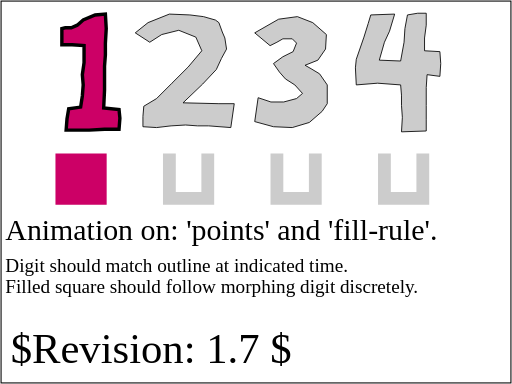
t = 0.00 s
t = 1.00 s: frame unchanged from t = 0.00 s, image omitted
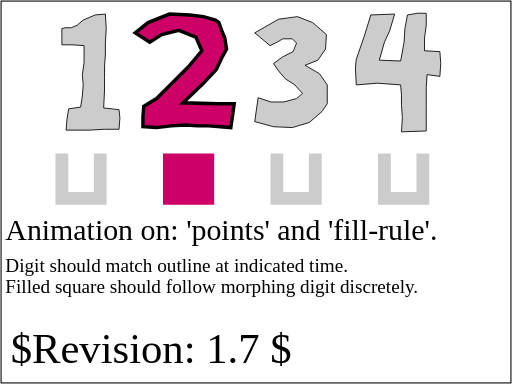
t = 2.00 s
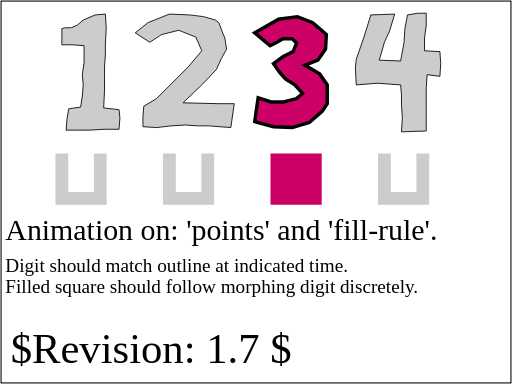
t = 3.00 s
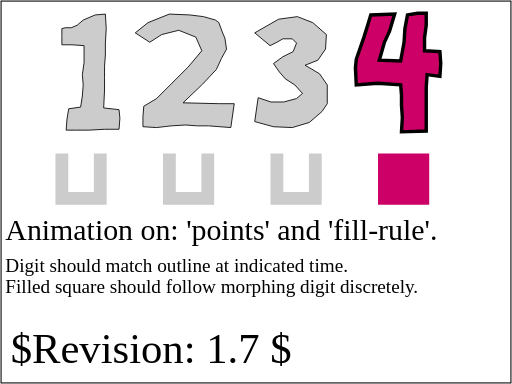
t = 4.00 s
t = 5.00 s: frame unchanged from t = 4.00 s, image omitted

The animated SVG that drew these frames (rendered in a browser with its animation timeline set to each time). Animation: 9 SMIL elements (animate=9); one cycle of 5.00 s.

<?xml version="1.0" encoding="UTF-8"?>
<!-- =====================================================================-->
<!-- animate-elem-34-t.svg                                                -->
<!--                                                                      -->
<!-- Tests animation of attributes 'points' and 'fill-rule'.              -->
<!--                                                                      -->
<!-- Author : Ola Andersson,  14-Oct-2003                                 --><!DOCTYPE svg PUBLIC "-//W3C//DTD SVG 1.1 Tiny//EN" "http://www.w3.org/Graphics/SVG/1.1/DTD/svg11-tiny.dtd">

<svg xmlns="http://www.w3.org/2000/svg" xmlns:xlink="http://www.w3.org/1999/xlink" version="1.1" baseProfile="tiny" id="svg-root" width="100%" height="100%" viewBox="0 0 480 360">
   <SVGTestCase xmlns:testcase="http://www.w3.org/2000/02/svg/testsuite/description/" xmlns="http://www.w3.org/2000/02/svg/testsuite/description/" reviewed="YES" reviewer="VH" owner="OA" desc="Tests animation of attributes 'points' and 'fill-rule'" status="accepted" version="$Revision: 1.7 $" testname="$RCSfile: animate-elem-34-t.svg,v $">
      <OperatorScript>
         <Paragraph>
            The purpose of this test is to test animation of attributes points and fill-rule.
         </Paragraph>
         <Paragraph>
            The test consists of 2 sub-tests. The first test is a polygon shaped as a digit. The polygon 
            has an animation on its vertex points which  morphs the polygon between the numbers 1, 2, 3 
            and 4. The gray outlines indicates the expected position of the polygon at 1, 2, 3 and 4s.
            The second test is 4 paths in a u-shape. They have animated fill-rules. There initial 
            fill-rules are, from left to right, nonzero, evenodd, evenodd (by default value) and evenodd 
            (by default value) The expected result is that one path at a time is filled. The other three 
            paths are not filled but have the u-shape. Which path that should be filled at 
            which time is indicated by the number above it (indicating time in seconds). To enhance the 
            difference between the filled path and the rest, the filled path should always have the 
            same color as the morphing polygon. This is achieved by a discrete color animation.
         </Paragraph>
      </OperatorScript>
   </SVGTestCase>

   <g transform="translate(40,0) scale(0.8)">
      <!-- GRAY SILHOUETTES INDICATING TIME IN SECONDS-->
      <polygon points="248.5,38.5 276.5,22.5 298.5,19.5 316.5,26.5 332.5,40.5 331.5,57.5 322.5,70.5 307.5,76.5             314.5,80.5 324.5,86.5 333.5,99.5 333.5,121.5 327.5,130.5 312.5,143.5 292.5,149.5             270.5,148.5 248.5,142.5 252.5,114.5 267.5,119.5 282.5,119.5 297.5,115.5             304.5,109.5 295.5,99.5 284.5,92.5 277.5,84.5 270.5,74.5 281.5,66.5 293.5,60.5             297.5,50.5 292.5,45.5 281.5,45.5 274.5,49.5 266.5,53.5" fill="#ccc" stroke="rgb(0,0,0)" stroke-width="1"/>
       
      <polygon points="108.5,38.5 123.5,26.5 148.5,16.5 172.5,17.5 188.5,19.5 202.5,23.5 206.5,26.5 210.5,37.5          213.5,44.5 215.5,57.5 209.5,68.5 203.5,81.5 187.5,98.5 164.5,120.5 206.5,121.5          224.5,121.5 220.5,149.5 194.5,147.5 181.5,147.5 167.5,146.5 150.5,147.5          133.5,149.5 117.5,148.5 117.5,136.5 118.5,124.5 133.5,115.5 151.5,97.5 170.5,78.5          186.5,59.5 179.5,43.5 159.5,35.5 139.5,40.5 125.5,49.5" fill="#ccc" stroke="rgb(0,0,0)" stroke-width="1"/>      
       
      <polygon points="26.5,32.5 33.5,32.5 40.5,29.5 47.5,23.5 61.5,17.5 73.5,16.5 74.5,33.5 73.5,50.5 73.5,64.5          72.5,77.5 72.5,90.5 72.5,105.5 71.5,126.5 89.5,128.5 90.5,138.5 89.5,151.5          72.5,151.5 54.5,152.5 38.5,152.5 27.5,152.5 28.5,139.5 30.5,127.5 44.5,125.5          46.5,112.5 47.5,99.5 46.5,87.5 48.5,73.5 48.5,53.5 34.5,52.5 22.5,52.5          22.5,51.5 22.5,41.5 22.5,33.5" fill="#ccc" stroke="rgb(0,0,0)" stroke-width="1"/> 
       
      <polygon points="427.5,17.5 439.5,15.5 449.5,15.5 449.5,29.5 447.5,44.5 447.5,59.5 465.5,60.5 466.5,74.5          465.5,89.5 450.5,87.5 449.5,102.5 449.5,123.5 449.5,140.5 449.5,153.5          420.5,154.5 421.5,137.5 420.5,123.5 420.5,111.5 419.5,99.5 392.5,97.5 367.5,99.5          366.5,79.5 367.5,69.5 376.5,43.5 381.5,27.5 384.5,17.5 412.5,16.5 406.5,36.5          400.5,49.5 394.5,70.5 419.5,71.5 423.5,49.5 424.5,33.5" fill="#ccc" stroke="rgb(0,0,0)" stroke-width="1"/> 
       
      <!-- FIRST TEST, POINTS-->
      <polygon points="26.5,32.5 33.5,32.5 40.5,29.5 47.5,23.5 61.5,17.5 73.5,16.5 74.5,33.5 73.5,50.5 73.5,64.5              72.5,77.5 72.5,90.5 72.5,105.5 71.5,126.5 89.5,128.5 90.5,138.5 89.5,151.5              72.5,151.5 54.5,152.5 38.5,152.5 27.5,152.5 28.5,139.5 30.5,127.5 44.5,125.5              46.5,112.5 47.5,99.5 46.5,87.5 48.5,73.5 48.5,53.5 34.5,52.5 22.5,52.5              22.5,51.5 22.5,41.5 22.5,33.5" fill="rgb(204,0,102)" stroke="rgb(0,0,0)" stroke-width="4">
      <animate attributeName="points" values="26.5,32.5 33.5,32.5 40.5,29.5 47.5,23.5 61.5,17.5 73.5,16.5 74.5,33.5 73.5,50.5 73.5,64.5              72.5,77.5 72.5,90.5 72.5,105.5 71.5,126.5 89.5,128.5 90.5,138.5 89.5,151.5              72.5,151.5 54.5,152.5 38.5,152.5 27.5,152.5 28.5,139.5 30.5,127.5 44.5,125.5              46.5,112.5 47.5,99.5 46.5,87.5 48.5,73.5 48.5,53.5 34.5,52.5 22.5,52.5              22.5,51.5 22.5,41.5 22.5,33.5 ; 108.5,38.5 123.5,26.5 148.5,16.5 172.5,17.5 188.5,19.5 202.5,23.5 206.5,26.5 210.5,37.5          213.5,44.5 215.5,57.5 209.5,68.5 203.5,81.5 187.5,98.5 164.5,120.5 206.5,121.5          224.5,121.5 220.5,149.5 194.5,147.5 181.5,147.5 167.5,146.5 150.5,147.5          133.5,149.5 117.5,148.5 117.5,136.5 118.5,124.5 133.5,115.5 151.5,97.5 170.5,78.5          186.5,59.5 179.5,43.5 159.5,35.5 139.5,40.5 125.5,49.5;           248.5,38.5 276.5,22.5 298.5,19.5 316.5,26.5 332.5,40.5 331.5,57.5 322.5,70.5 307.5,76.5             314.5,80.5 324.5,86.5 333.5,99.5 333.5,121.5 327.5,130.5 312.5,143.5 292.5,149.5             270.5,148.5 248.5,142.5 252.5,114.5 267.5,119.5 282.5,119.5 297.5,115.5             304.5,109.5 295.5,99.5 284.5,92.5 277.5,84.5 270.5,74.5 281.5,66.5 293.5,60.5             297.5,50.5 292.5,45.5 281.5,45.5 274.5,49.5 266.5,53.5 ;              427.5,17.5 439.5,15.5 449.5,15.5 449.5,29.5 447.5,44.5 447.5,59.5 465.5,60.5 466.5,74.5          465.5,89.5 450.5,87.5 449.5,102.5 449.5,123.5 449.5,140.5 449.5,153.5          420.5,154.5 421.5,137.5 420.5,123.5 420.5,111.5 419.5,99.5 392.5,97.5 367.5,99.5          366.5,79.5 367.5,69.5 376.5,43.5 381.5,27.5 384.5,17.5 412.5,16.5 406.5,36.5          400.5,49.5 394.5,70.5 419.5,71.5 423.5,49.5 424.5,33.5" fill="freeze" begin="1" dur="3s"/>
   
    </polygon>  
    
    
    <!-- SECOND TEST, FILL-RULE-->
    <g transform="scale(0.3) translate(-450, 500)">
      <path fill-rule="nonzero" fill="#ccc" stroke="none" d="M 500,100 L 500,300 700,300 700,100 550,100 550,250 650,250 650,100 500,100 z">
         <animate attributeName="fill-rule" values="nonzero; evenodd; evenodd; evenodd" begin="1" dur="4" fill="freeze"/>
         <animate attributeName="fill" from="rgb(204,0,102)" to="#ccc" begin="0" dur="4" calcMode="discrete" fill="freeze"/>
      </path>
    </g>
    <g transform="scale(0.3) translate(-30, 500)">
          <path fill-rule="evenodd" fill="#ccc" stroke="none" d="M 500,100 L 500,300 700,300 700,100 550,100 550,250 650,250 650,100 500,100 z">
         <animate attributeName="fill-rule" values="evenodd; nonzero; evenodd; evenodd" begin="1" dur="4" fill="freeze"/>
         <animate attributeName="fill" from="#ccc" to="rgb(204,0,102)" begin="1" dur="2" calcMode="discrete" fill="remove"/>
      </path>
    </g>
    <g transform="scale(0.3) translate(390, 500)">
          <path fill-rule="evenodd" fill="#ccc" stroke="none" d="M 500,100 L 500,300 700,300 700,100 550,100 550,250 650,250 650,100 500,100 z">
         <animate attributeName="fill-rule" values="evenodd; evenodd; nonzero; evenodd" begin="1" dur="4" fill="freeze"/>
         <animate attributeName="fill" from="#ccc" to="rgb(204,0,102)" begin="2" dur="2" calcMode="discrete" fill="remove"/>
      </path>
    </g>
    <g transform="scale(0.3) translate(810, 500)">
          <path fill-rule="evenodd" fill="#ccc" stroke="none" d="M 500,100 L 500,300 700,300 700,100 550,100 550,250 650,250 650,100 500,100 z">
         <animate attributeName="fill-rule" values="evenodd; evenodd; evenodd; nonzero" begin="1" dur="4" fill="freeze"/>
         <animate attributeName="fill" from="#ccc" to="rgb(204,0,102)" begin="3" dur="2" calcMode="discrete" fill="freeze"/>
      </path>
    </g>
 </g>
 
 
 <text x="5" y="225" font-size="28">Animation on: 'points' and 'fill-rule'.</text>
 <text x="5" y="255" font-size="18">Digit should match outline at indicated time.</text>
 <text x="5" y="275" font-size="18">Filled square should follow morphing digit discretely.</text>
       
<text id="revision" x="10" y="340" font-size="40" stroke="none" fill="black">$Revision: 1.7 $</text>
<rect id="test-frame" x="1" y="1" width="478" height="358" fill="none" stroke="#000000"/>
</svg>
